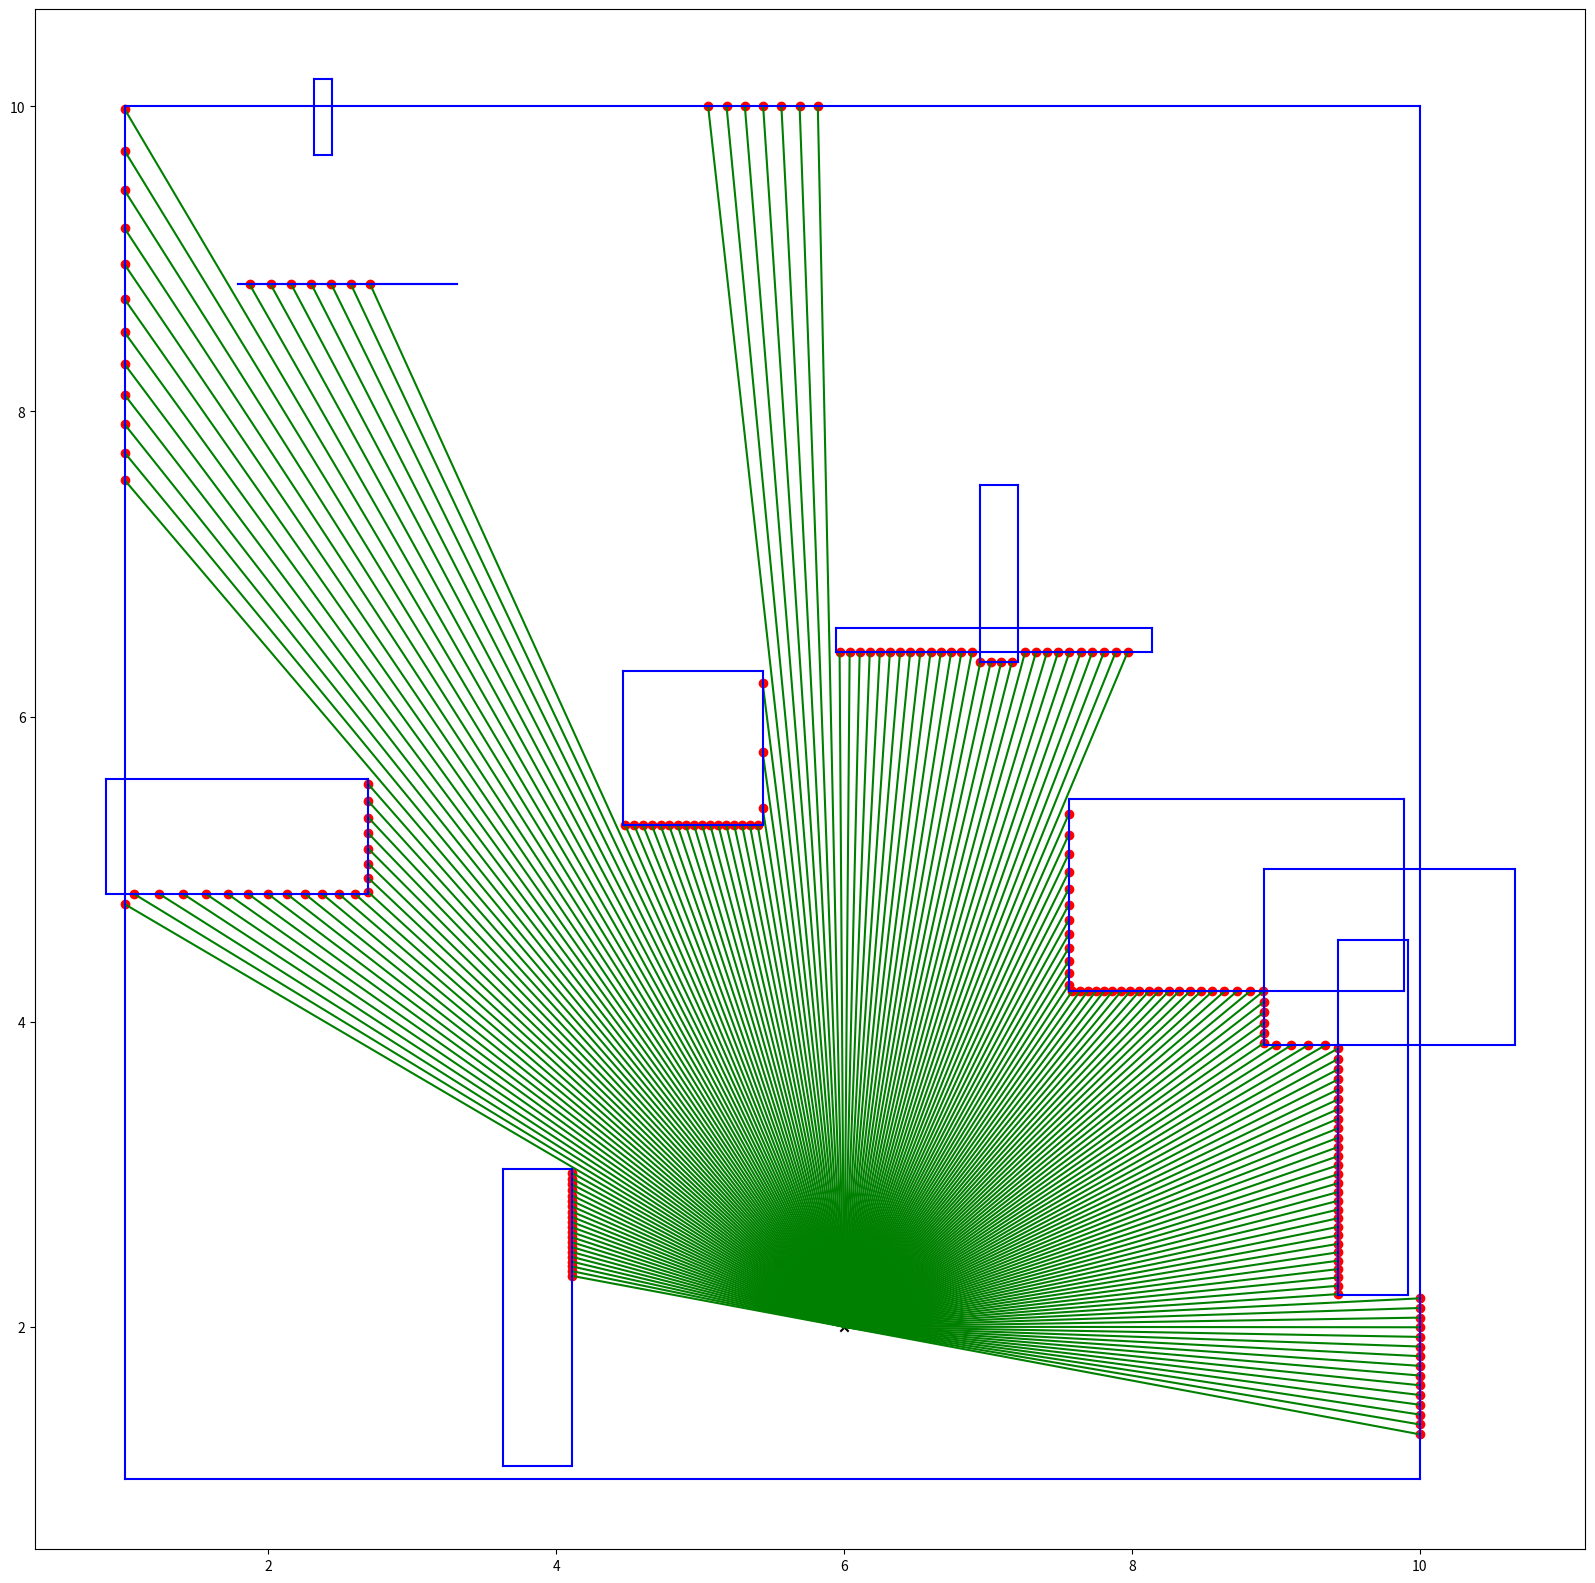
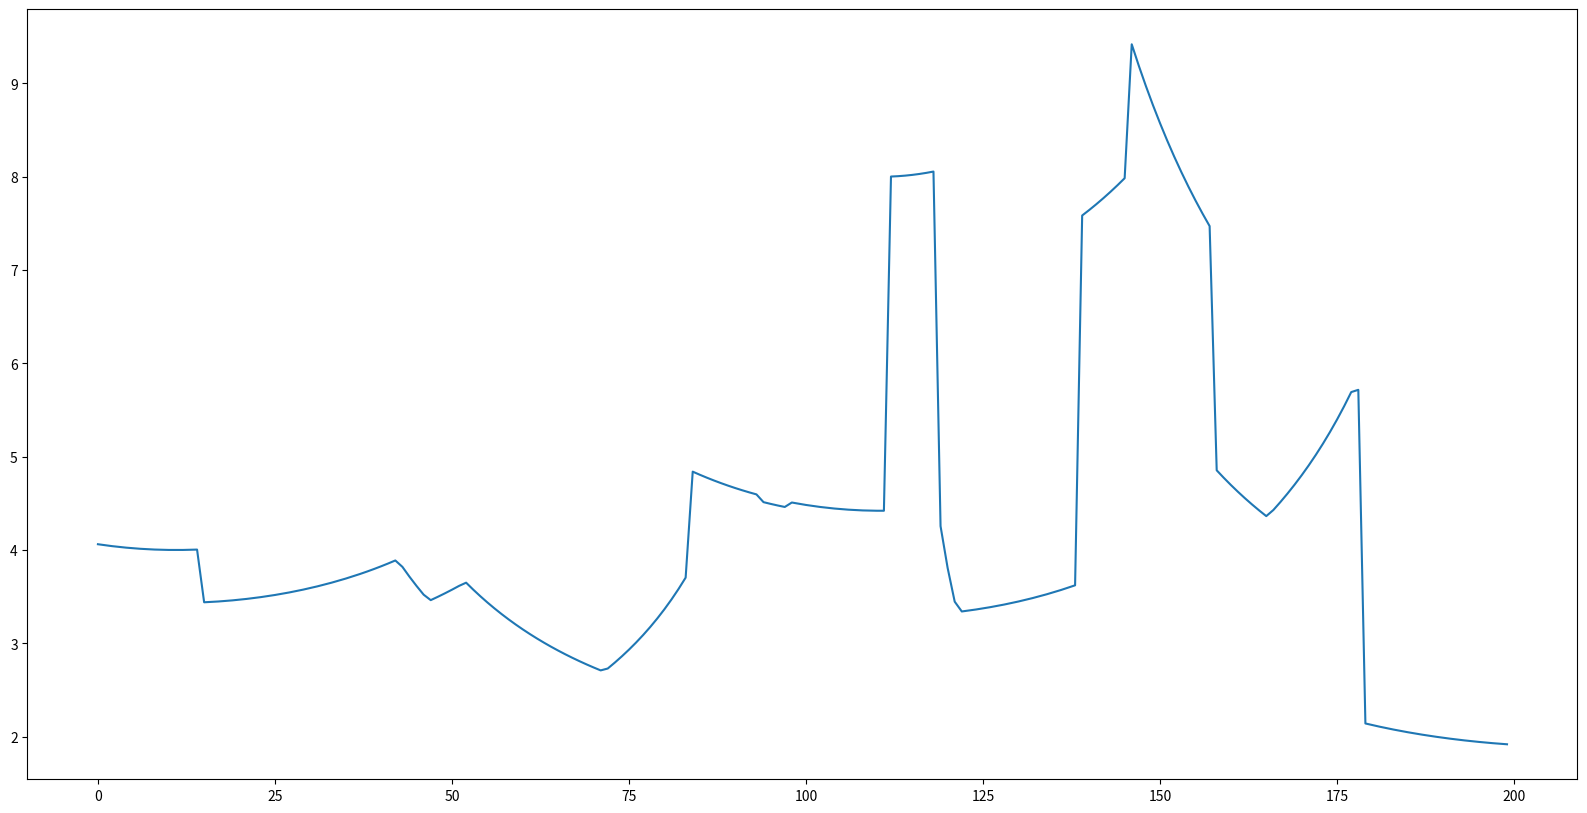

Generate these figures, in order, with matplotlib:
import numpy as np


def get_line_segments_from_rectangles(rectangles: np.ndarray) -> np.ndarray:
    line_segment_list = []
    for rectangle in rectangles:
        line_1 = np.empty((1,2,2))
        line_2 = np.empty((1,2,2))
        line_3 = np.empty((1,2,2))
        line_4 = np.empty((1,2,2))

        line_1[:,0,0] = rectangle[0,0]
        line_1[:,0,1] = rectangle[0,1]
        line_1[:,1,0] = rectangle[1,0]
        line_1[:,1,1] = rectangle[0,1]

        line_2[:,0,0] = rectangle[1,0]
        line_2[:,0,1] = rectangle[0,1]
        line_2[:,1,0] = rectangle[1,0]
        line_2[:,1,1] = rectangle[1,1]
        
        line_3[:,0,0] = rectangle[1,0]
        line_3[:,0,1] = rectangle[1,1]
        line_3[:,1,0] = rectangle[0,0]
        line_3[:,1,1] = rectangle[1,1]

        line_4[:,0,0] = rectangle[0,0]
        line_4[:,0,1] = rectangle[1,1]
        line_4[:,1,0] = rectangle[0,0]
        line_4[:,1,1] = rectangle[0,1]

        line_segment_list.append(line_1)
        line_segment_list.append(line_2)
        line_segment_list.append(line_3)
        line_segment_list.append(line_4)
    
    return np.concatenate(line_segment_list, axis=0)

def check_collision(rays, line_segments, pos):  # https://en.wikipedia.org/wiki/Line%E2%80%93line_intersection
    x1 = line_segments[:,0,0]
    y1 = line_segments[:,0,1]
    x2 = line_segments[:,1,0]
    y2 = line_segments[:,1,1]

    x3 = rays[:,0,0]
    y3 = rays[:,0,1]
    x4 = rays[:,1,0]
    y4 = rays[:,1,1]

    a = np.subtract.outer(x1,x3)    # (2, 20)
    b = np.subtract.outer(y1,y3)    # (2, 20)

    numerator_t = a*(y3-y4) - b*(x3-x4)
    numerator_u = a*(y1-y2)[:,None] - b*(x1-x2)[:,None]

    denominator = np.multiply.outer((x1-x2), (y3-y4)) - np.multiply.outer((y1-y2), (x3-x4))

    if np.any(denominator, where=0):
        print("denominator is zero!")
        return None

    t = numerator_t / denominator   # rays
    u = numerator_u / denominator   # obstacles

    conditions = (0<=t) * (t<=1) * (0<=u)# * (u<=1)  # boolean table of intersections between all objects and all rays
    #conditions = (0<=u) * (u<=1)  # boolean table of intersections between all objects and all hypothetical rays (direction of rays)
    condition = np.logical_or.reduce(conditions)    # boolean vector of rays having any intersection point with an obstacle

    if condition.all() == True:
        x_intersect_list = []
        y_intersect_list = []
        for i in range(rays.shape[0]):
            ray_intersects_x = x3[i] + u[:,i][conditions[:,i]]*(x4[i]-x3[i])
            ray_intersects_y = y3[i] + u[:,i][conditions[:,i]]*(y4[i]-y3[i])

            distance = np.sqrt((ray_intersects_x-pos[0])**2 + (ray_intersects_y-pos[1])**2)
            closest_intersect_idx = np.argmin(distance)

            x_intersect_list.append(ray_intersects_x[closest_intersect_idx])
            y_intersect_list.append(ray_intersects_y[closest_intersect_idx])

        x_intersect = np.array(x_intersect_list)
        y_intersect = np.array(y_intersect_list)

        intersection_points = np.stack([x_intersect, y_intersect], axis=1)
    else:
        return (None, condition)

    return (intersection_points, condition)

def calc_offset(pos: np.ndarray, angles: np.ndarray, magnitudes: np.ndarray) -> np.ndarray:
    offset_x = np.cos(angles)*magnitudes
    offset_y = np.sin(angles)*magnitudes
    offset = pos + np.stack([offset_x, offset_y], axis=1)
    return offset


def get_beam_reading_os(pose: np.ndarray, line_segments: np.ndarray, num_rays: int, fov: int) -> tuple:
    pos = np.array([pose[:2]]).repeat(num_rays, 0)
    angles = np.linspace(-(fov/2)+pose[2],(fov/2)+pose[2], num=num_rays)
    
    magnitudes = np.ones(num_rays)*0.01

    offset_x = np.cos(angles)*magnitudes
    offset_y = np.sin(angles)*magnitudes

    offset = np.stack([offset_x, offset_y], axis=1)

    offset_array = pos + offset

    rays = np.stack([pos, offset_array], axis=1)

    intersection_points, mask = check_collision(
        rays=rays, 
        line_segments=line_segments,
        pos=pos[0]
    )

    if mask.all() == True:
        magnitudes = np.sqrt(((intersection_points-pos)**2).sum(-1))
        offset_array = calc_offset(pos, angles, magnitudes)
        rays = np.stack([pos, offset_array], axis=1)
        pass
    else:
        raise ValueError("not all rays hit a target!")
        
    return (intersection_points, rays, magnitudes)


## slower version, relying on ray-tracing, not compatible with other functions with are called from within ##
def get_beam_reading(pose: np.ndarray, line_segments: np.ndarray, num_rays: int, fov: int) -> tuple:
    pos = np.array([pose[:2]]).repeat(num_rays, 0)
    angles = np.linspace(-(fov/2)+pose[2],(fov/2)+pose[2], num=num_rays)
    
    magnitudes = np.ones(num_rays)*0.01

    offset_x = np.cos(angles)*magnitudes
    offset_y = np.sin(angles)*magnitudes

    offset = np.stack([offset_x, offset_y], axis=1)

    offset_array = pos + offset
    cnt = 1
    while True:
        print("cnt: ", cnt)
        cnt +=1
        rays = np.stack([pos, offset_array], axis=1)

        intersection_points, mask = check_collision(
            rays=rays, 
            line_segments=line_segments
        )

        if mask.all() == True:
            magnitudes = np.sqrt(((intersection_points-pos)**2).sum(-1))

            offset_array = calc_offset(pos, angles, magnitudes)
            rays = np.stack([pos, offset_array], axis=1)
            break
        else:
            ray_growth = np.logical_not(mask).astype(int)*0.01  # invert mask convert it from bool to int and calculate ray growth for rays which haven't already hit a target

            magnitudes += ray_growth
            offset_array = calc_offset(pos, angles, magnitudes)
    return (intersection_points, rays, magnitudes)

if __name__ == "__main__":
    import matplotlib.pyplot as plt

    ## Define Environment boundaries ##
    world_bounds = np.array([[
        [1, 1], 
        [10, 10]
    ]])

    ## Define obstacles withing environment boundaries ##
    obstacle_bounds = np.array([
        # Obstacle 1
        [[ 8.91985225,  3.84545202],
        [10.66074355,  4.99807121]],
        # Obstacle 2
        [[3.63246185, 1.09008461],
        [4.11128521, 3.03555758]],
        # Obstacle 3
        [[9.43293506, 2.21096876],
        [9.92049135, 4.53472772]],
        # Obsatcle 4
        [[6.94135996, 6.35929963],
        [7.20650368, 7.51843864]],
        # Obstacle 5
        [[1.78852858, 8.83265186],
        [3.30866274, 8.83481765]],
        # Obstacle 6
        [[5.94550616, 6.42045643],
        [8.13677819, 6.57786723]],
        # Obstacle 7
        [[4.46677218, 5.2867644 ],
        [5.4343571 , 6.29994598]],
        # Obstacle 8
        [[7.56080683, 4.1982659 ],
        [9.89202105, 5.45710442]],
        # Obstacle 9
        [[ 2.31954943,  9.68308763],
        [ 2.44298565, 10.1775785 ]],
        # Obstacle 10
        [[0.86895121, 4.83750394],
        [2.69494379, 5.59028893]]
    ])

    total_obstacles = np.concatenate([world_bounds, obstacle_bounds], axis=0)
    line_segments = get_line_segments_from_rectangles(total_obstacles)  # convert obstacles to line segments

    num_rays = 200                  # define number of rays
    pose = [6, 2, np.deg2rad(80)]   # define pose of agent, ideally within environment boundaries
    fov = np.deg2rad(180)           # define the field of view (fov) of the agent

    intersection_points, rays, magnitudes = get_beam_reading_os(
        pose=pose,
        line_segments=line_segments,
        num_rays=num_rays,
        fov=fov
    )

    plt.figure(figsize=(20,20))

    ## Plot rays and environment + obstacles ##
    for ray in rays:
        plt.plot(ray[:,0], ray[:,1], label="ray", color="green")
    for line_segment in line_segments:
        plt.plot(line_segment[:,0], line_segment[:,1], label="obstacle", color="blue")
    plt.scatter(intersection_points[:,0], intersection_points[:,1], color="red")
    plt.scatter(pose[0], pose[1], marker="x", color="black")
    plt.show()

    plt.figure(figsize=(20,10))

    ## Plot the beam-reading ##
    plt.plot(magnitudes)
    plt.show()